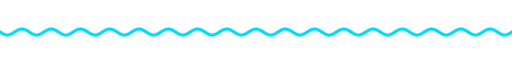
t = 0.00 s
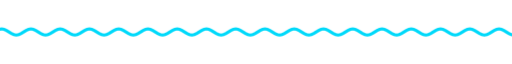
t = 1.67 s
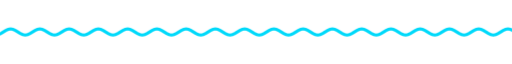
t = 3.33 s
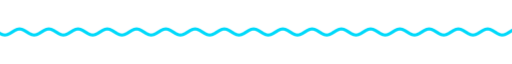
t = 5.00 s
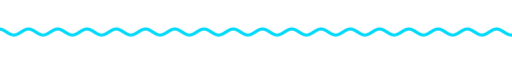
t = 6.67 s
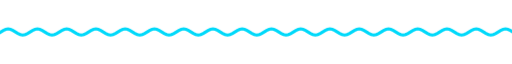
t = 8.33 s

The animated SVG that drew these frames (rendered in a browser with its animation timeline set to each time). Animation: 9 CSS @keyframes rules; frames cover the first 8.33 s, repeats indefinitely.

<svg xmlns="http://www.w3.org/2000/svg" xmlns:xlink="http://www.w3.org/1999/xlink" width="840" height="28" viewBox="0 0 840 28" role="img" aria-label="divider"><title>divider</title><style>text{font-family:G,R,'Google Sans','Segoe UI',Roboto,sans-serif;font-variation-settings:'ROND' 100}
.up{animation:up .8s cubic-bezier(.05,.7,.1,1) both}
.pop{transform-box:fill-box;transform-origin:center;animation:pop .6s cubic-bezier(.34,1.56,.64,1) both}
.fade{animation:fade .9s ease both}
.spin{transform-box:fill-box;transform-origin:center;animation:spin 40s linear infinite}
.spin-r{transform-box:fill-box;transform-origin:center;animation:spin 28s linear infinite reverse}
.bob{transform-box:fill-box;transform-origin:center;animation:bob 7s ease-in-out infinite}
.grow{transform-box:fill-box;transform-origin:left center;animation:grow 1.1s cubic-bezier(.2,0,0,1) both}
.wght{animation:wght 1.6s cubic-bezier(.2,0,0,1) .2s both}
.wave{animation:wave 2.4s linear infinite}
.blink{animation:blink 1s step-end infinite}
@keyframes blink{50%{opacity:0}}
@keyframes up{from{opacity:0;transform:translateY(14px)}to{opacity:1;transform:none}}
@keyframes pop{from{opacity:0;transform:scale(.6)}to{opacity:1;transform:scale(1)}}
@keyframes fade{from{opacity:0}to{opacity:1}}
@keyframes spin{to{transform:rotate(360deg)}}
@keyframes bob{0%,100%{transform:translateY(0) rotate(0)}50%{transform:translateY(-10px) rotate(12deg)}}
@keyframes grow{from{transform:scaleX(0)}to{transform:scaleX(1)}}
@keyframes wght{from{font-variation-settings:'ROND' 100,'wght' 400}to{font-variation-settings:'ROND' 100,'wght' 760}}
@keyframes wave{from{transform:translateX(0)}to{transform:translateX(-48px)}}
@media (prefers-reduced-motion:reduce){*{animation:none!important}}</style><clipPath id="w"><rect x="0" y="0" width="840" height="28"/></clipPath><g clip-path="url(#w)"><path class="wave" d="M0 14.0 L4 16.5 L8 18.3 L12 19.0 L16 18.3 L20 16.5 L24 14.0 L28 11.5 L32 9.7 L36 9.0 L40 9.7 L44 11.5 L48 14.0 L52 16.5 L56 18.3 L60 19.0 L64 18.3 L68 16.5 L72 14.0 L76 11.5 L80 9.7 L84 9.0 L88 9.7 L92 11.5 L96 14.0 L100 16.5 L104 18.3 L108 19.0 L112 18.3 L116 16.5 L120 14.0 L124 11.5 L128 9.7 L132 9.0 L136 9.7 L140 11.5 L144 14.0 L148 16.5 L152 18.3 L156 19.0 L160 18.3 L164 16.5 L168 14.0 L172 11.5 L176 9.7 L180 9.0 L184 9.7 L188 11.5 L192 14.0 L196 16.5 L200 18.3 L204 19.0 L208 18.3 L212 16.5 L216 14.0 L220 11.5 L224 9.7 L228 9.0 L232 9.7 L236 11.5 L240 14.0 L244 16.5 L248 18.3 L252 19.0 L256 18.3 L260 16.5 L264 14.0 L268 11.5 L272 9.7 L276 9.0 L280 9.7 L284 11.5 L288 14.0 L292 16.5 L296 18.3 L300 19.0 L304 18.3 L308 16.5 L312 14.0 L316 11.5 L320 9.7 L324 9.0 L328 9.7 L332 11.5 L336 14.0 L340 16.5 L344 18.3 L348 19.0 L352 18.3 L356 16.5 L360 14.0 L364 11.5 L368 9.7 L372 9.0 L376 9.7 L380 11.5 L384 14.0 L388 16.5 L392 18.3 L396 19.0 L400 18.3 L404 16.5 L408 14.0 L412 11.5 L416 9.7 L420 9.0 L424 9.7 L428 11.5 L432 14.0 L436 16.5 L440 18.3 L444 19.0 L448 18.3 L452 16.5 L456 14.0 L460 11.5 L464 9.7 L468 9.0 L472 9.7 L476 11.5 L480 14.0 L484 16.5 L488 18.3 L492 19.0 L496 18.3 L500 16.5 L504 14.0 L508 11.5 L512 9.7 L516 9.0 L520 9.7 L524 11.5 L528 14.0 L532 16.5 L536 18.3 L540 19.0 L544 18.3 L548 16.5 L552 14.0 L556 11.5 L560 9.7 L564 9.0 L568 9.7 L572 11.5 L576 14.0 L580 16.5 L584 18.3 L588 19.0 L592 18.3 L596 16.5 L600 14.0 L604 11.5 L608 9.7 L612 9.0 L616 9.7 L620 11.5 L624 14.0 L628 16.5 L632 18.3 L636 19.0 L640 18.3 L644 16.5 L648 14.0 L652 11.5 L656 9.7 L660 9.0 L664 9.7 L668 11.5 L672 14.0 L676 16.5 L680 18.3 L684 19.0 L688 18.3 L692 16.5 L696 14.0 L700 11.5 L704 9.7 L708 9.0 L712 9.7 L716 11.5 L720 14.0 L724 16.5 L728 18.3 L732 19.0 L736 18.3 L740 16.5 L744 14.0 L748 11.5 L752 9.7 L756 9.0 L760 9.7 L764 11.5 L768 14.0 L772 16.5 L776 18.3 L780 19.0 L784 18.3 L788 16.5 L792 14.0 L796 11.5 L800 9.7 L804 9.0 L808 9.7 L812 11.5 L816 14.0 L820 16.5 L824 18.3 L828 19.0 L832 18.3 L836 16.5 L840 14.0 L844 11.5 L848 9.7 L852 9.0 L856 9.7 L860 11.5 L864 14.0 L868 16.5 L872 18.3 L876 19.0 L880 18.3 L884 16.5 L888 14.0 L892 11.5 L896 9.7 L900 9.0 L904 9.7 L908 11.5 L912 14.0 L916 16.5 L920 18.3 L924 19.0 L928 18.3 L932 16.5 L936 14.0" fill="none" stroke="#00d9fa" stroke-width="5" stroke-linecap="round"/></g></svg>
